Image classification data set "Parametros" (DanaSono-Dev/SRAI_ML on GitHub). Class labels (4): TYLCV, foliar mold, train sanas, train tizon temprano.

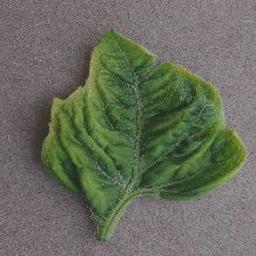
Label: TYLCV

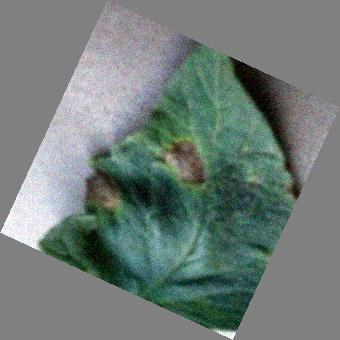
Label: train tizon temprano

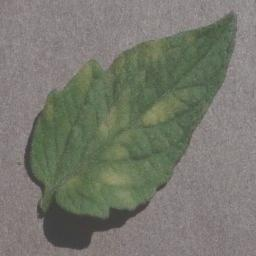
Label: foliar mold

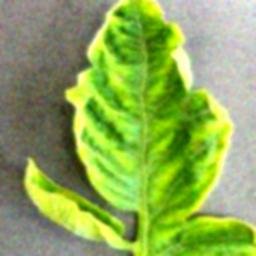
Label: TYLCV

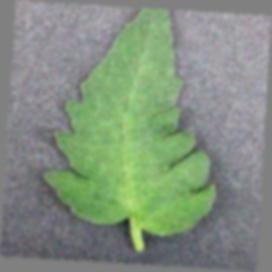
Label: train sanas

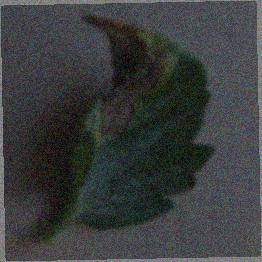
Label: train tizon temprano
